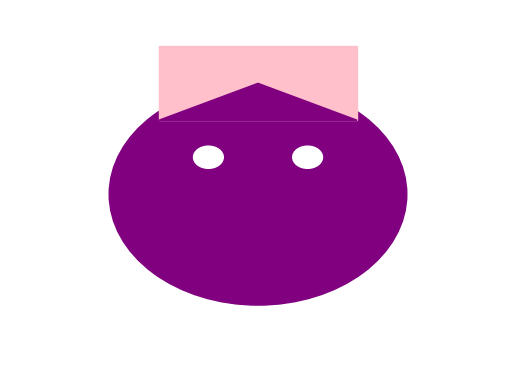

Recreate this plot in Python.
import matplotlib.pyplot as plt
import matplotlib.patches as patches

# 创建一个新的图形和坐标轴
fig, ax = plt.subplots()

# 设置背景
ax.set_facecolor('black')

# 绘制头部
head = patches.Circle((0.5, 0.5), 0.3, color='purple')
ax.add_patch(head)

# 绘制眼睛
eye_left = patches.Circle((0.4, 0.6), 0.03, color='white')
ax.add_patch(eye_left)
eye_right = patches.Circle((0.6, 0.6), 0.03, color='white')
ax.add_patch(eye_right)

# 绘制鼻子
nose = patches.Polygon([[0.5, 0.55], [0.52, 0.52], [0.48, 0.52]], closed=True, color='purple')
ax.add_patch(nose)

# 绘制嘴巴
mouth = patches.Polygon([[0.48, 0.58], [0.52, 0.58], [0.5, 0.62]], closed=True, color='purple')
ax.add_patch(mouth)

# 绘制衣服
shirt = patches.Rectangle((0.3, 0.7), 0.4, 0.2, color='pink')
ax.add_patch(shirt)
collar = patches.Polygon([[0.3, 0.7], [0.7, 0.7], [0.5, 0.8]], closed=True, color='purple')
ax.add_patch(collar)

# 设置图形的边界
ax.set_xlim(0, 1)
ax.set_ylim(0, 1)

# 隐藏坐标轴
ax.axis('off')

# 显示图形
plt.show()